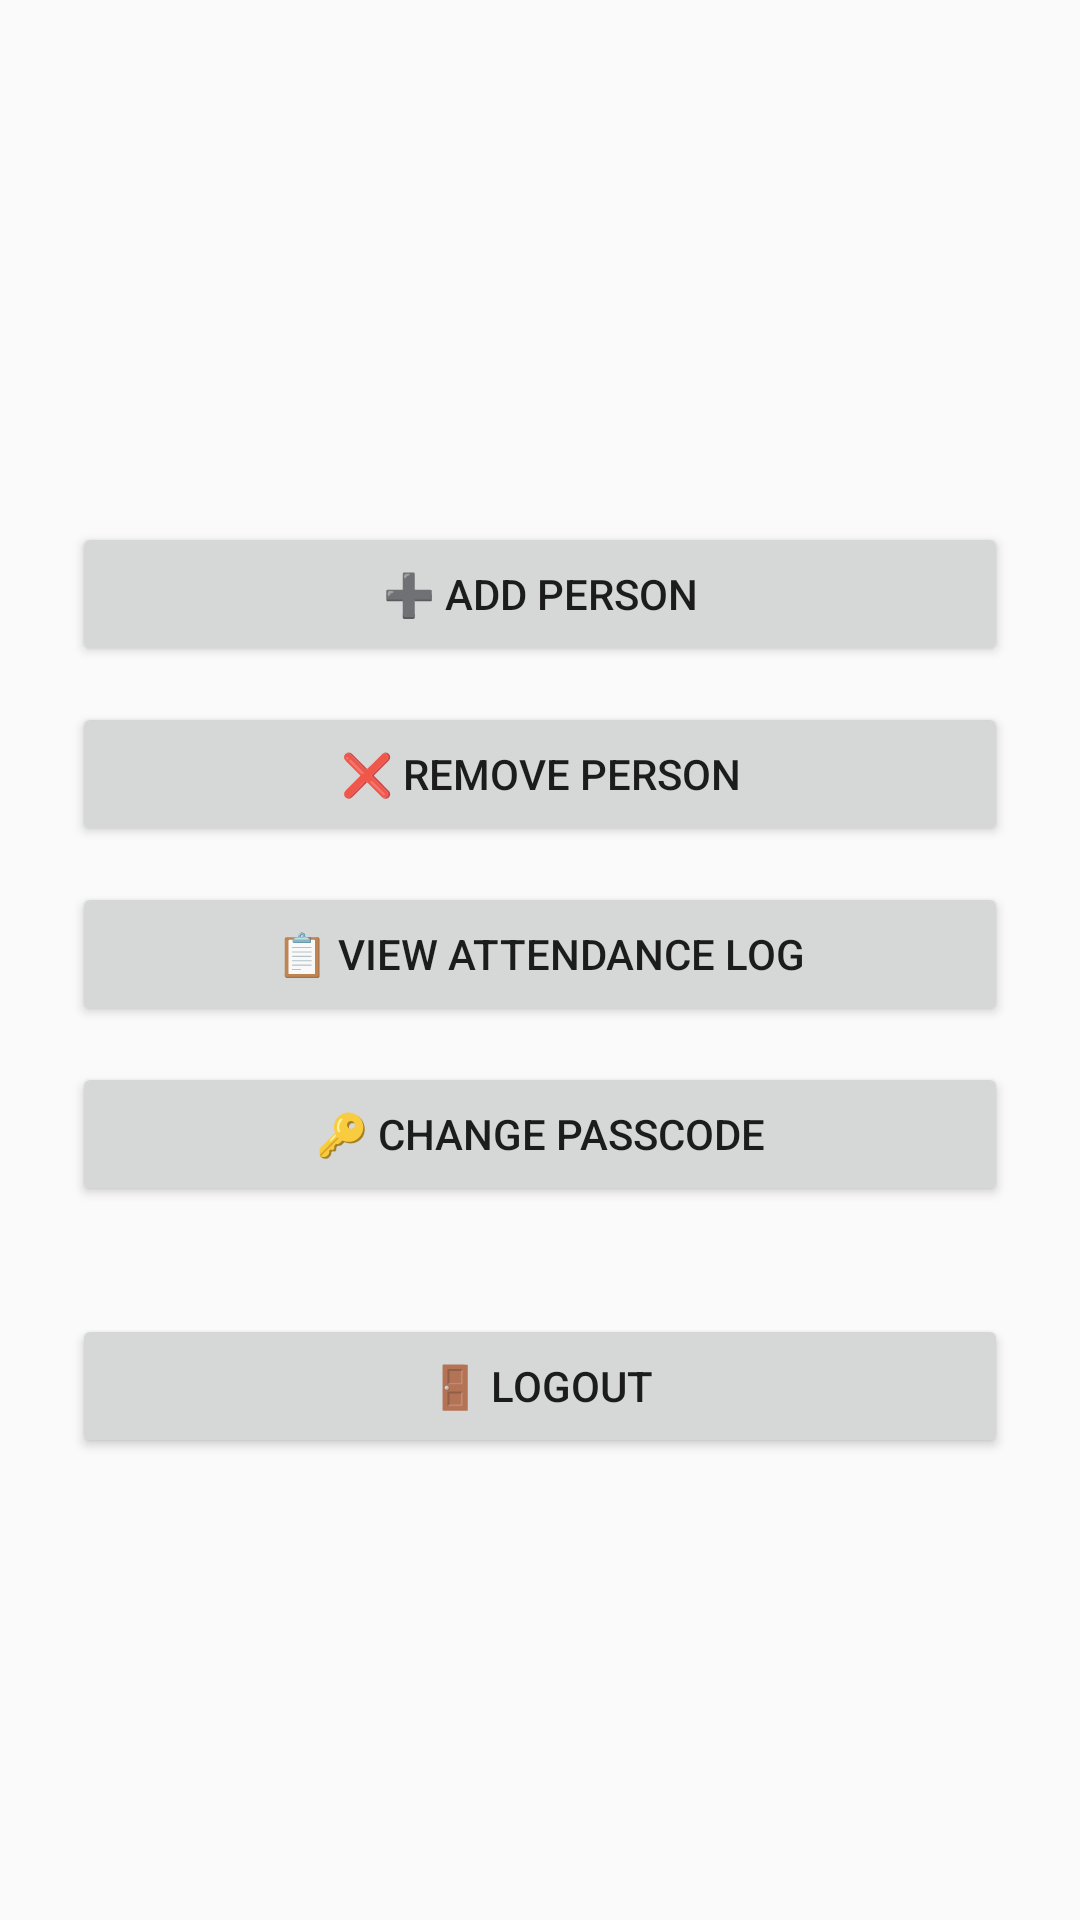

This screen was rendered from an Android layout file. Write that file and the resources it references.
<!-- AndroidManifest.xml: application theme Theme.attendance -->
<!-- res/layout/activity_admin_dashboard.xml -->
<RelativeLayout xmlns:android="http://schemas.android.com/apk/res/android"
    android:id="@+id/adminDashboardLayout"
    android:layout_width="match_parent"
    android:layout_height="match_parent">

    
    <ScrollView
        android:layout_width="match_parent"
        android:layout_height="wrap_content"
        android:layout_centerInParent="false"
        android:layout_centerVertical="false"
        android:layout_marginTop="150dp"
        android:padding="24dp"
        android:scrollbarStyle="outsideOverlay">

        <LinearLayout
            android:layout_width="match_parent"
            android:layout_height="wrap_content"
            android:gravity="center_horizontal"
            android:orientation="vertical">

            <Button
                android:id="@+id/btnAddPerson"
                android:layout_width="match_parent"
                android:layout_height="wrap_content"
                android:layout_marginBottom="12dp"
                android:text="➕ Add Person" />

            <Button
                android:id="@+id/btnRemovePerson"
                android:layout_width="match_parent"
                android:layout_height="wrap_content"
                android:layout_marginBottom="12dp"
                android:text="❌ Remove Person" />

            <Button
                android:id="@+id/btnViewAttendance"
                android:layout_width="match_parent"
                android:layout_height="wrap_content"
                android:layout_marginBottom="12dp"
                android:text="📋 View Attendance Log" />

            <Button
                android:id="@+id/btnChangePasscode"
                android:layout_width="match_parent"
                android:layout_height="wrap_content"
                android:layout_marginBottom="12dp"
                android:text="🔑 Change Passcode" />

            <Button
                android:id="@+id/btnLogout"
                android:layout_width="match_parent"
                android:layout_height="wrap_content"
                android:layout_marginTop="24dp"
                android:text="🚪 Logout" />
        </LinearLayout>
    </ScrollView>
</RelativeLayout>
<!-- resources referenced by this layout -->
<resources>
  <style name="Theme.attendance" parent="Theme.AppCompat.Light.NoActionBar">
          
          <item name="colorPrimary">#6200EE</item>
          <item name="colorPrimaryDark">#3700B3</item>
          <item name="colorAccent">#03DAC5</item>
      </style>
</resources>
